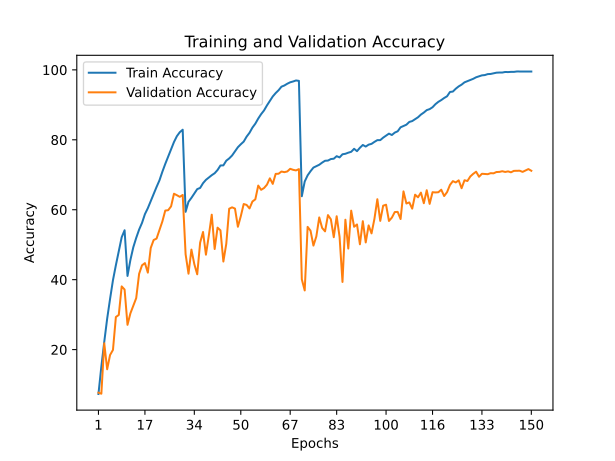

Values plotted in this chart, from the file beside it:
train_accuracy; train_loss; valid_accuracy; valid_loss
7,3100; 4,0679; 7,6900; 4,6647
15,1460; 3,5126; 7,3900; 4,3715
22,2280; 3,1143; 21,8000; 3,4256
28,8400; 2,7708; 14,3800; 4,6343
34,5060; 2,4864; 18,4600; 4,2153
39,8680; 2,2510; 19,9200; 4,5442
44,1440; 2,0501; 29,3300; 3,5669
48,1740; 1,8810; 29,9100; 3,5235
52,1360; 1,7306; 38,0800; 2,9348
54,1320; 1,6431; 37,1800; 3,0191
41,0740; 2,1825; 27,0900; 3,3468
45,6480; 1,9812; 30,3800; 3,3470
49,2800; 1,8324; 32,5300; 3,4762
51,9540; 1,7167; 34,7300; 3,4549
54,3280; 1,6180; 41,6800; 2,7085
56,2440; 1,5423; 44,1100; 2,4496
58,7460; 1,4530; 44,7400; 2,4244
60,4500; 1,3811; 42,0200; 2,8750
62,4680; 1,2991; 49,0700; 2,3090
64,4880; 1,2257; 51,3500; 2,2912
66,5100; 1,1464; 51,7500; 2,1435
68,4080; 1,0771; 54,2000; 2,0230
70,8660; 0,9937; 56,6500; 1,9351
73,1120; 0,9089; 59,7700; 1,8453
75,1840; 0,8359; 59,8700; 1,8666
77,3300; 0,7627; 60,9700; 1,8261
79,3700; 0,6950; 64,5800; 1,6183
81,0460; 0,6414; 64,1600; 1,6575
82,1780; 0,6072; 63,6900; 1,7208
82,8880; 0,5847; 64,2300; 1,6953
59,4100; 1,4193; 47,2800; 2,3844
62,2840; 1,3067; 41,7100; 2,9079
63,3940; 1,2609; 48,6000; 2,2287
64,6140; 1,2190; 44,4500; 2,6630
65,8960; 1,1750; 41,5400; 2,8023
66,2400; 1,1550; 50,5900; 2,1059
67,5980; 1,1135; 53,6400; 1,9707
68,5540; 1,0808; 47,1500; 2,6180
69,2020; 1,0514; 52,6600; 2,0376
69,8840; 1,0203; 58,5900; 1,6794
70,4440; 1,0005; 48,7700; 2,5093
71,3700; 0,9635; 54,8800; 1,9631
72,6620; 0,9297; 54,1100; 1,9906
72,6920; 0,9180; 45,1900; 2,7403
74,0280; 0,8753; 50,2600; 2,3739
74,6740; 0,8451; 60,2900; 1,7219
75,5180; 0,8162; 60,6900; 1,5860
76,7040; 0,7746; 60,3300; 1,7379
77,8860; 0,7360; 55,1400; 2,1357
78,7260; 0,7104; 58,1500; 1,7523
79,4900; 0,6752; 61,6400; 1,6010
80,9080; 0,6296; 61,3800; 1,6892
82,0080; 0,5923; 60,3800; 1,8907
83,4900; 0,5476; 62,3500; 1,7130
84,6160; 0,5028; 62,9800; 1,7289
86,0840; 0,4602; 66,9100; 1,4790
87,3440; 0,4204; 65,7000; 1,5345
88,4060; 0,3826; 66,2100; 1,6156
89,8400; 0,3392; 67,1700; 1,4559
91,1300; 0,2996; 68,9900; 1,3942
... 90 more rows
